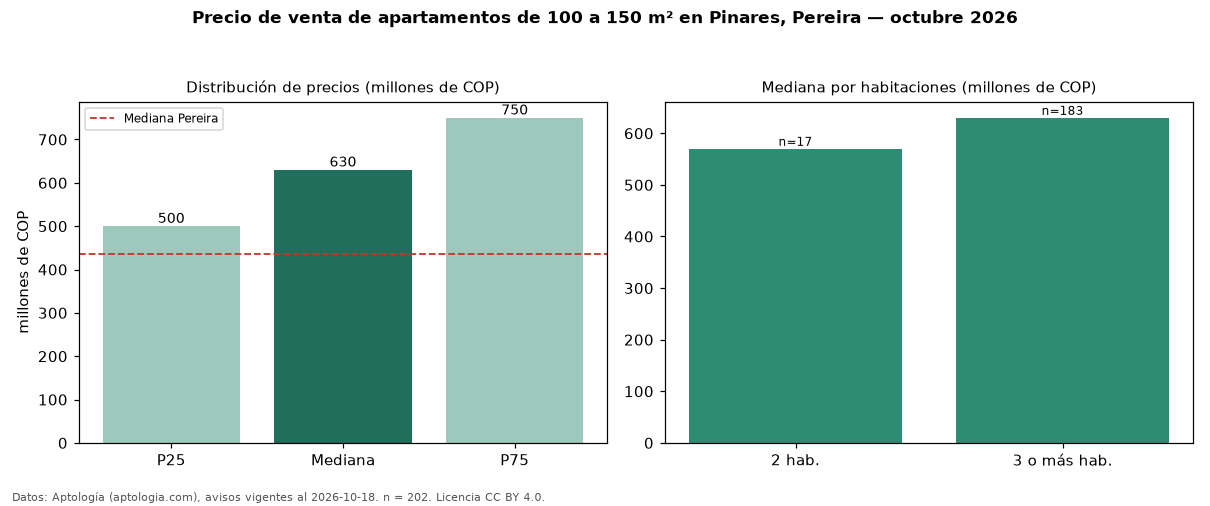

The table this chart was drawn from, first rows:
seccion, metrica, valor, moneda, n
filtro, area4, de 100 a 150 m², , 202
precio, p25, 500000000, COP, 202
precio, mediana, 630000000, COP, 202
precio, p75, 750000000, COP, 202
precio, minimo, 341000000, COP, 202
precio, maximo, 1500000000, COP, 202
m2, mediana_precio_m2, 5183502, COP, 202
m2, area_mediana_m2, 125.0, m2, 202
admin, mediana_admin_mes, 630000, COP, 145
banos, mediana_banos, 2.0, , 
parqueadero, pct_con_parqueadero, 99.5, %, 200
estrato, estrato_mas_frecuente, 6, , 199
habitaciones, 2, 570000000, COP, 17
habitaciones, 3+, 630000000, COP, 183
ciudad, mediana_ciudad_referencia, 435000000, COP, 
ciudad, mediana_m2_ciudad, 5500000, COP, 
fuente, fecha_datos, 2026-10-18, , 
fuente, atribucion, https://www.aptologia.com/venta/pereira/…, , 
fuente, licencia, CC BY 4.0, , 
